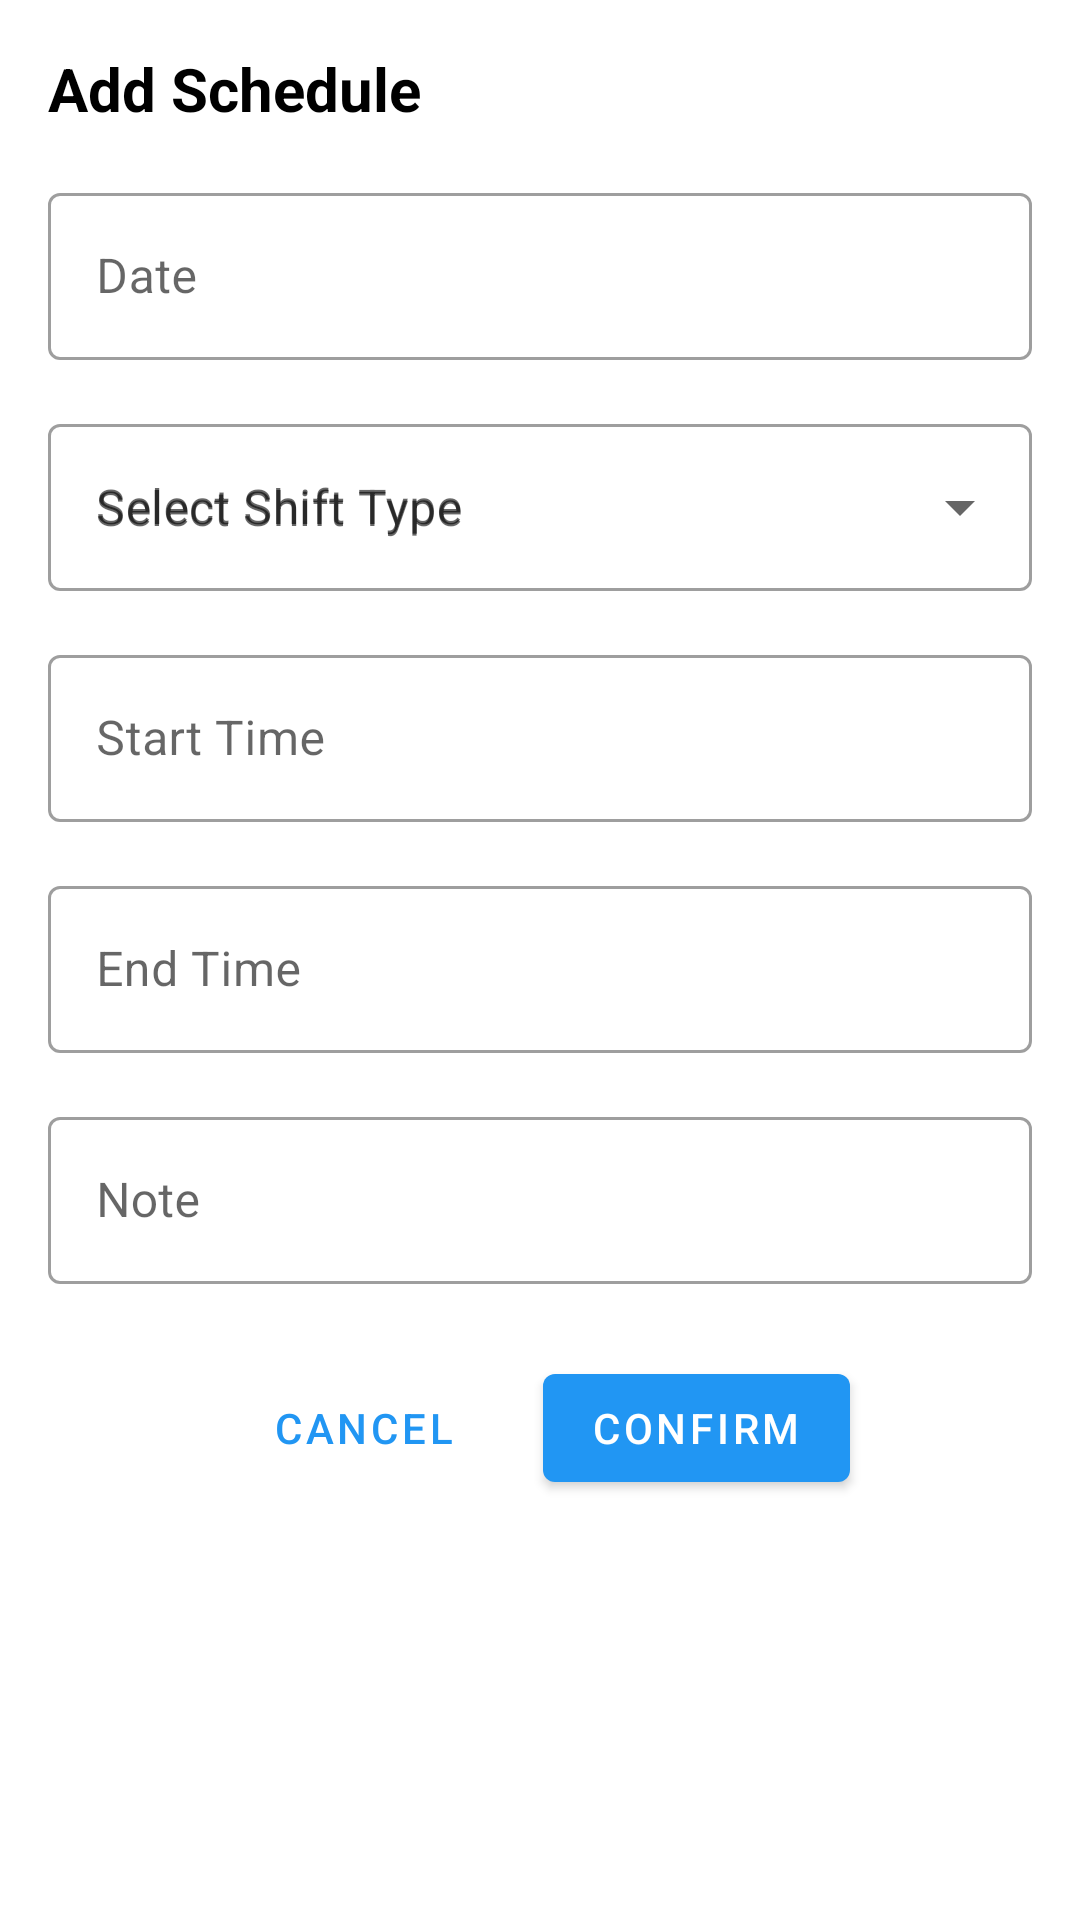

Write the Android layout XML for this screen, with the resource values it uses.
<!-- AndroidManifest.xml: application theme Theme.App -->
<!-- res/layout/dialog_shift_detail.xml -->
<?xml version="1.0" encoding="utf-8"?>
<androidx.core.widget.NestedScrollView xmlns:android="http://schemas.android.com/apk/res/android"
    xmlns:app="http://schemas.android.com/apk/res-auto"
    android:layout_width="match_parent"
    android:layout_height="wrap_content">

    <androidx.constraintlayout.widget.ConstraintLayout
        android:layout_width="match_parent"
        android:layout_height="wrap_content"
        android:padding="16dp">

        <TextView
            android:id="@+id/titleText"
            android:layout_width="0dp"
            android:layout_height="wrap_content"
            android:text="@string/add_schedule"
            android:textColor="@color/black"
            android:textSize="20sp"
            android:textStyle="bold"
            app:layout_constraintStart_toStartOf="parent"
            app:layout_constraintEnd_toEndOf="parent"
            app:layout_constraintTop_toTopOf="parent" />

        <com.google.android.material.textfield.TextInputLayout
            android:id="@+id/dateLayout"
            style="@style/Widget.MaterialComponents.TextInputLayout.OutlinedBox"
            android:layout_width="match_parent"
            android:layout_height="wrap_content"
            android:layout_marginTop="16dp"
            android:hint="@string/date"
            app:layout_constraintTop_toBottomOf="@id/titleText"
            app:layout_constraintStart_toStartOf="parent"
            app:layout_constraintEnd_toEndOf="parent">

            <com.google.android.material.textfield.TextInputEditText
                android:id="@+id/dateEditText"
                android:layout_width="match_parent"
                android:layout_height="wrap_content"
                android:focusable="false"
                android:inputType="none" />

        </com.google.android.material.textfield.TextInputLayout>

        <com.google.android.material.textfield.TextInputLayout
            android:id="@+id/shiftTypeLayout"
            style="@style/Widget.MaterialComponents.TextInputLayout.OutlinedBox.ExposedDropdownMenu"
            android:layout_width="match_parent"
            android:layout_height="wrap_content"
            android:layout_marginTop="16dp"
            android:hint="@string/select_shift_type"
            app:layout_constraintTop_toBottomOf="@id/dateLayout"
            app:layout_constraintStart_toStartOf="parent"
            app:layout_constraintEnd_toEndOf="parent">

            <AutoCompleteTextView
                android:id="@+id/shiftTypeInput"
                android:layout_width="match_parent"
                android:layout_height="wrap_content"
                android:inputType="none"
                android:hint="@string/select_shift_type" />

        </com.google.android.material.textfield.TextInputLayout>

        <com.google.android.material.textfield.TextInputLayout
            android:id="@+id/startTimeLayout"
            style="@style/Widget.MaterialComponents.TextInputLayout.OutlinedBox"
            android:layout_width="match_parent"
            android:layout_height="wrap_content"
            android:layout_marginTop="16dp"
            android:hint="@string/start_time"
            app:layout_constraintTop_toBottomOf="@id/shiftTypeLayout"
            app:layout_constraintStart_toStartOf="parent"
            app:layout_constraintEnd_toEndOf="parent">

            <com.google.android.material.textfield.TextInputEditText
                android:id="@+id/startTimeEditText"
                android:layout_width="match_parent"
                android:layout_height="wrap_content"
                android:focusable="false"
                android:inputType="none" />

        </com.google.android.material.textfield.TextInputLayout>

        <com.google.android.material.textfield.TextInputLayout
            android:id="@+id/endTimeLayout"
            style="@style/Widget.MaterialComponents.TextInputLayout.OutlinedBox"
            android:layout_width="match_parent"
            android:layout_height="wrap_content"
            android:layout_marginTop="16dp"
            android:hint="@string/end_time"
            app:layout_constraintTop_toBottomOf="@id/startTimeLayout"
            app:layout_constraintStart_toStartOf="parent"
            app:layout_constraintEnd_toEndOf="parent">

            <com.google.android.material.textfield.TextInputEditText
                android:id="@+id/endTimeEditText"
                android:layout_width="match_parent"
                android:layout_height="wrap_content"
                android:focusable="false"
                android:inputType="none" />

        </com.google.android.material.textfield.TextInputLayout>

        <com.google.android.material.textfield.TextInputLayout
            android:id="@+id/noteLayout"
            style="@style/Widget.MaterialComponents.TextInputLayout.OutlinedBox"
            android:layout_width="match_parent"
            android:layout_height="wrap_content"
            android:layout_marginTop="16dp"
            android:hint="@string/note"
            app:layout_constraintTop_toBottomOf="@id/endTimeLayout"
            app:layout_constraintStart_toStartOf="parent"
            app:layout_constraintEnd_toEndOf="parent">

            <com.google.android.material.textfield.TextInputEditText
                android:id="@+id/noteEditText"
                android:layout_width="match_parent"
                android:layout_height="wrap_content"
                android:inputType="textMultiLine"
                android:maxLines="3" />

        </com.google.android.material.textfield.TextInputLayout>

        <com.google.android.material.button.MaterialButton
            android:id="@+id/cancelButton"
            style="@style/Widget.MaterialComponents.Button.TextButton"
            android:layout_width="wrap_content"
            android:layout_height="wrap_content"
            android:layout_marginTop="24dp"
            android:text="@string/cancel"
            app:layout_constraintEnd_toStartOf="@id/confirmButton"
            app:layout_constraintHorizontal_chainStyle="packed"
            app:layout_constraintStart_toStartOf="parent"
            app:layout_constraintTop_toBottomOf="@id/noteLayout"
            app:layout_constraintBottom_toBottomOf="parent" />

        <com.google.android.material.button.MaterialButton
            android:id="@+id/confirmButton"
            android:layout_width="wrap_content"
            android:layout_height="wrap_content"
            android:layout_marginStart="16dp"
            android:text="@string/confirm"
            app:layout_constraintEnd_toEndOf="parent"
            app:layout_constraintStart_toEndOf="@id/cancelButton"
            app:layout_constraintTop_toTopOf="@id/cancelButton"
            app:layout_constraintBottom_toBottomOf="@id/cancelButton" />

    </androidx.constraintlayout.widget.ConstraintLayout>

</androidx.core.widget.NestedScrollView>
<!-- resources referenced by this layout -->
<resources>
  <color name="black">#000000</color>
  <string name="add_schedule">Add Schedule</string>
  <string name="cancel">Cancel</string>
  <string name="confirm">Confirm</string>
  <string name="date">Date</string>
  <string name="end_time">End Time</string>
  <string name="note">Note</string>
  <string name="select_shift_type">Select Shift Type</string>
  <string name="start_time">Start Time</string>
  <style name="Theme.App" parent="Theme.MaterialComponents.DayNight.NoActionBar">
          <item name="colorPrimary">@color/primary</item>
          <item name="colorPrimaryDark">@color/primary_dark</item>
          <item name="colorAccent">@color/accent</item>
      </style>
  <color name="primary">#2196F3</color>
  <color name="primary_dark">#1976D2</color>
  <color name="accent">#FF4081</color>
</resources>
